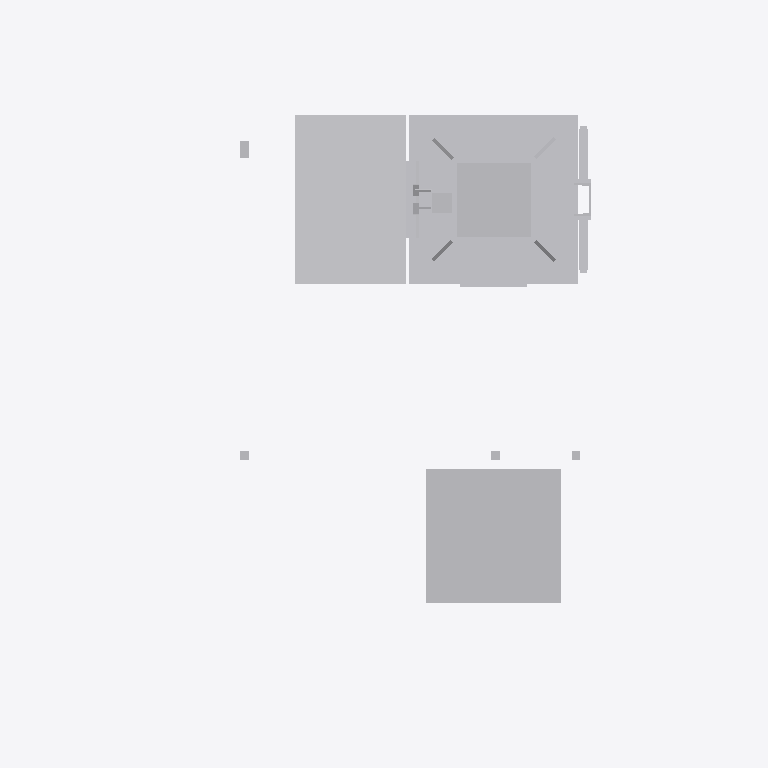
Plan cut of the same IFC building model at storey 'Ebene 1' (level 0.00 m, cut at 1.40 m), seen from above with north up, elements coloured by IFC class: 1 other element (light grey). Cut surfaces are drawn darker.
Extent 2.1 m × 1.6 m × 7.2 m (x, y, z). Storeys (1): Ebene 1 at 0.00 m. Elements (1): 1 IfcBuildingElementProxy.

HEADER;
FILE_DESCRIPTION(('ViewDefinition [ReferenceView_V1.1]'),'2;1');
FILE_NAME('','2022-09-20T11:43:40',(''),(''),'The EXPRESS Data Manager Version 5.02.0100.07 : ','20211019_1515(x64) - Exporter 20.2.60.15 - Defau','');
FILE_SCHEMA(('IFC4'));
ENDSEC;
DATA;
#107=IFCPROJECT('0jVH9WmVH8_x0goMbzgWBK',#42,'',$,$,'','',(#98),#93);
#30121=IFCSITE('0jVH9WmVH8_x0goMbzgWBM',#42,'Default',$,$,#30118,$,$,.ELEMENT.,(42,24,53,508911),(-71,-15,-29,-58837),0.0,$,$);
#122=IFCBUILDING('0jVH9WmVH8_x0goMbzgWBL',#42,'',$,$,#33,$,'',.ELEMENT.,$,$,$);
#135=IFCBUILDINGSTOREY('0jVH9WmVH8_x0goMc2LVkh',#42,'Ebene 1',$,'Ebene:Ebene 1',#133,$,'Ebene 1',.ELEMENT.,0.0);
#29998=IFCBUILDINGELEMENTPROXY('2DjIpKLSvFluCka$IEgxIt',#42,'S 8000.5.7-10_M3500-A1000-2Zu-HS-Zo-L_LOD400-500:S 8000.5.7-10_M3500-A1000-2Zu-HS-Zo-L_LOD400-500:3349',$,'S 8000.5.7-10_M3500-A1000-2Zu-HS-Zo-L_LOD400-500:S 8000.5.7-10_M3500-A1000-2Zu-HS-Zo-L_LOD400-500',#29996,#29990,'3349',$);
ENDSEC;
